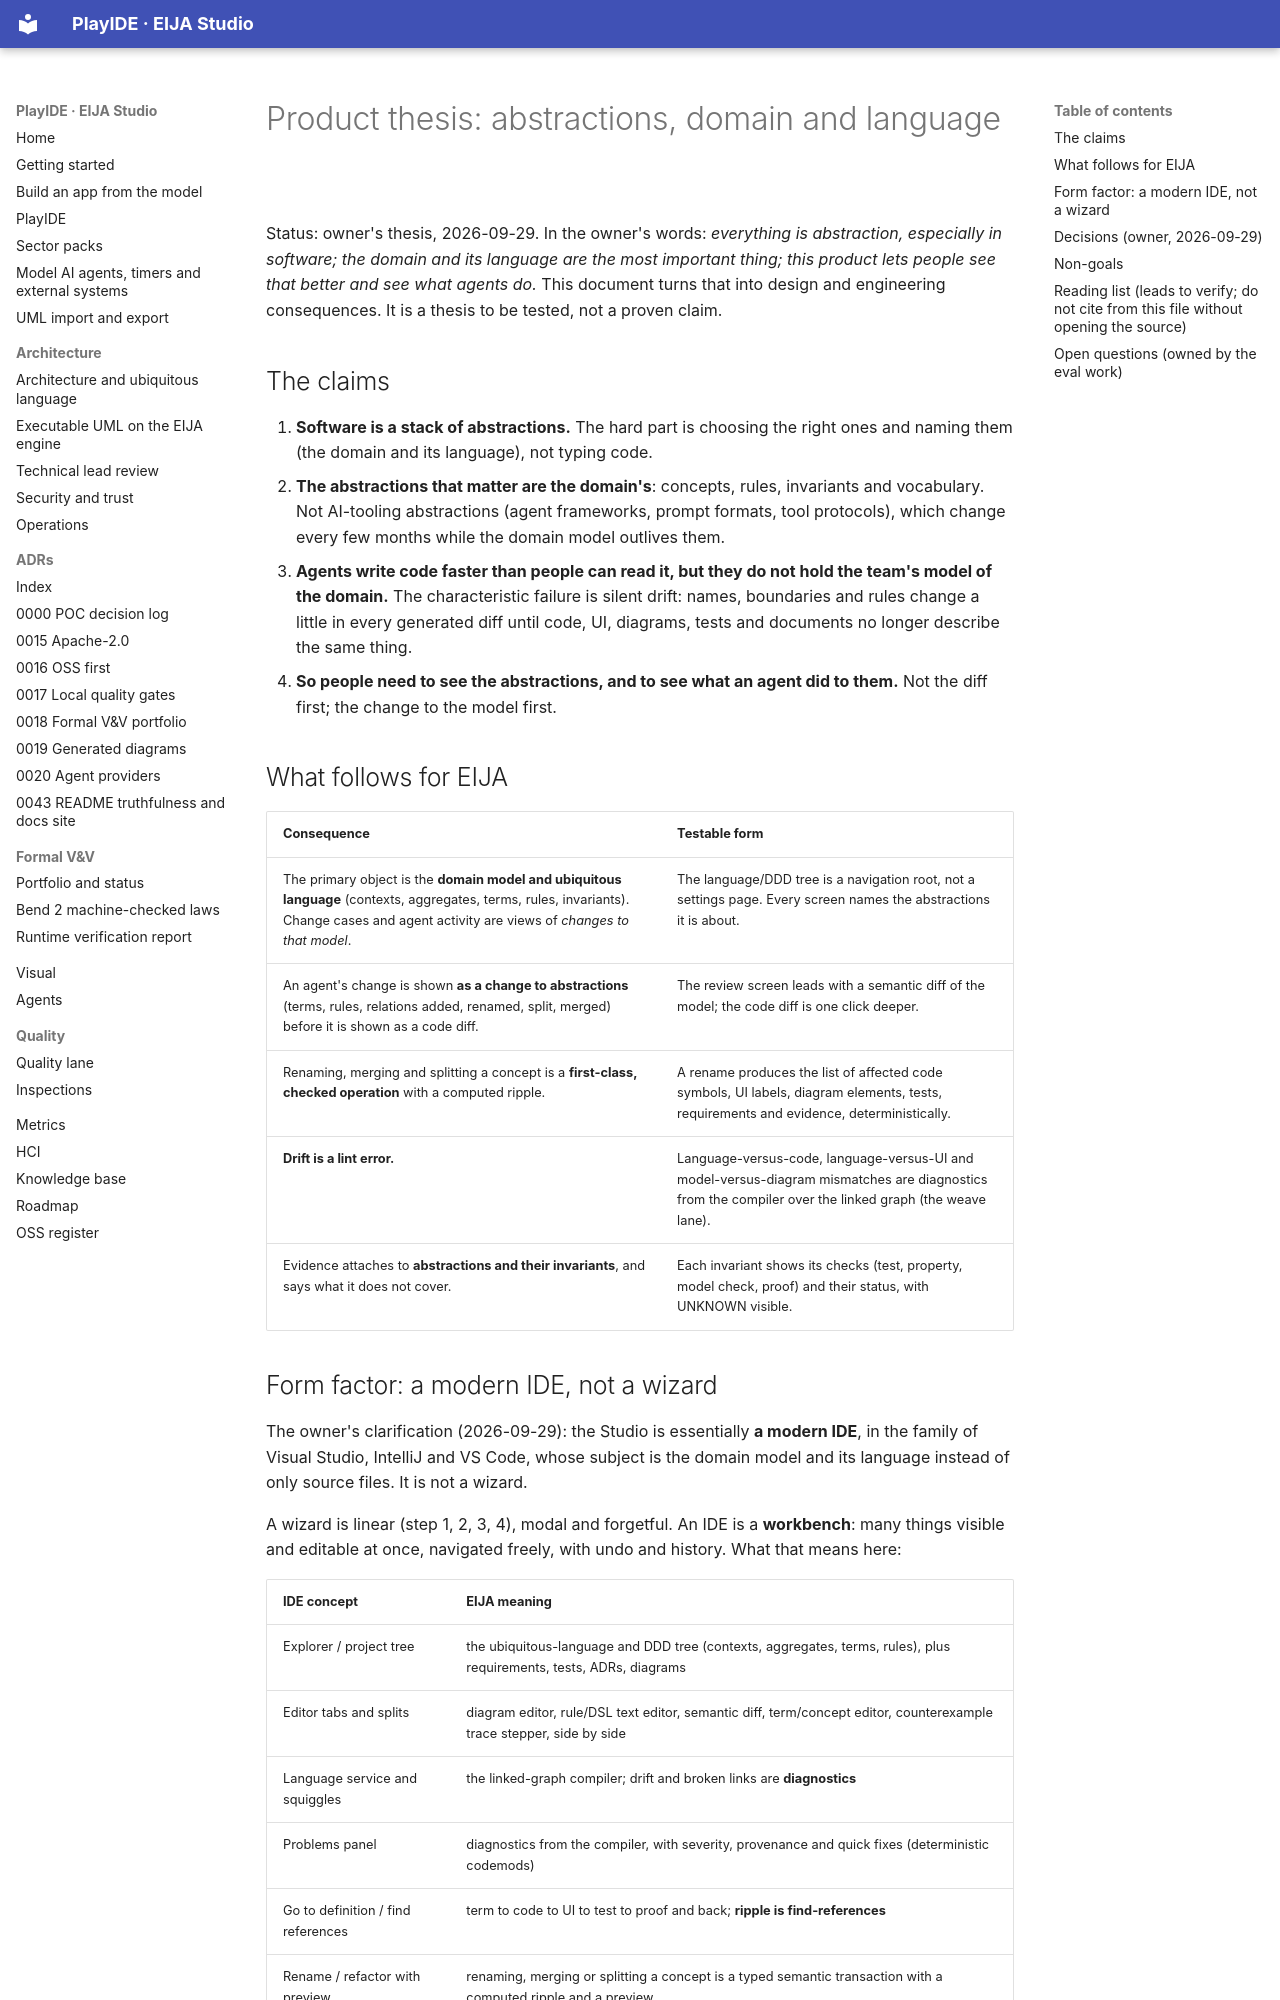

repository: 45ck/eija-studio · page: dod/research/00-PRODUCT-THESIS/index.html · generator: mkdocs

# Product thesis: abstractions, domain and language

Status: owner's thesis, 2026-09-29. In the owner's words: *everything is abstraction, especially in software; the domain and its language are the most important thing; this product lets people see that better and see what agents do.* This document turns that into design and engineering consequences. It is a thesis to be tested, not a proven claim.

## The claims

1. **Software is a stack of abstractions.** The hard part is choosing the right ones and naming them (the domain and its language), not typing code.
2. **The abstractions that matter are the domain's**: concepts, rules, invariants and vocabulary. Not AI-tooling abstractions (agent frameworks, prompt formats, tool protocols), which change every few months while the domain model outlives them.
3. **Agents write code faster than people can read it, but they do not hold the team's model of the domain.** The characteristic failure is silent drift: names, boundaries and rules change a little in every generated diff until code, UI, diagrams, tests and documents no longer describe the same thing.
4. **So people need to see the abstractions, and to see what an agent did to them.** Not the diff first; the change to the model first.

## What follows for EIJA

| Consequence | Testable form |
|---|---|
| The primary object is the **domain model and ubiquitous language** (contexts, aggregates, terms, rules, invariants). Change cases and agent activity are views of *changes to that model*. | The language/DDD tree is a navigation root, not a settings page. Every screen names the abstractions it is about. |
| An agent's change is shown **as a change to abstractions** (terms, rules, relations added, renamed, split, merged) before it is shown as a code diff. | The review screen leads with a semantic diff of the model; the code diff is one click deeper. |
| Renaming, merging and splitting a concept is a **first-class, checked operation** with a computed ripple. | A rename produces the list of affected code symbols, UI labels, diagram elements, tests, requirements and evidence, deterministically. |
| **Drift is a lint error.** | Language-versus-code, language-versus-UI and model-versus-diagram mismatches are diagnostics from the compiler over the linked graph (the weave lane). |
| Evidence attaches to **abstractions and their invariants**, and says what it does not cover. | Each invariant shows its checks (test, property, model check, proof) and their status, with UNKNOWN visible. |
